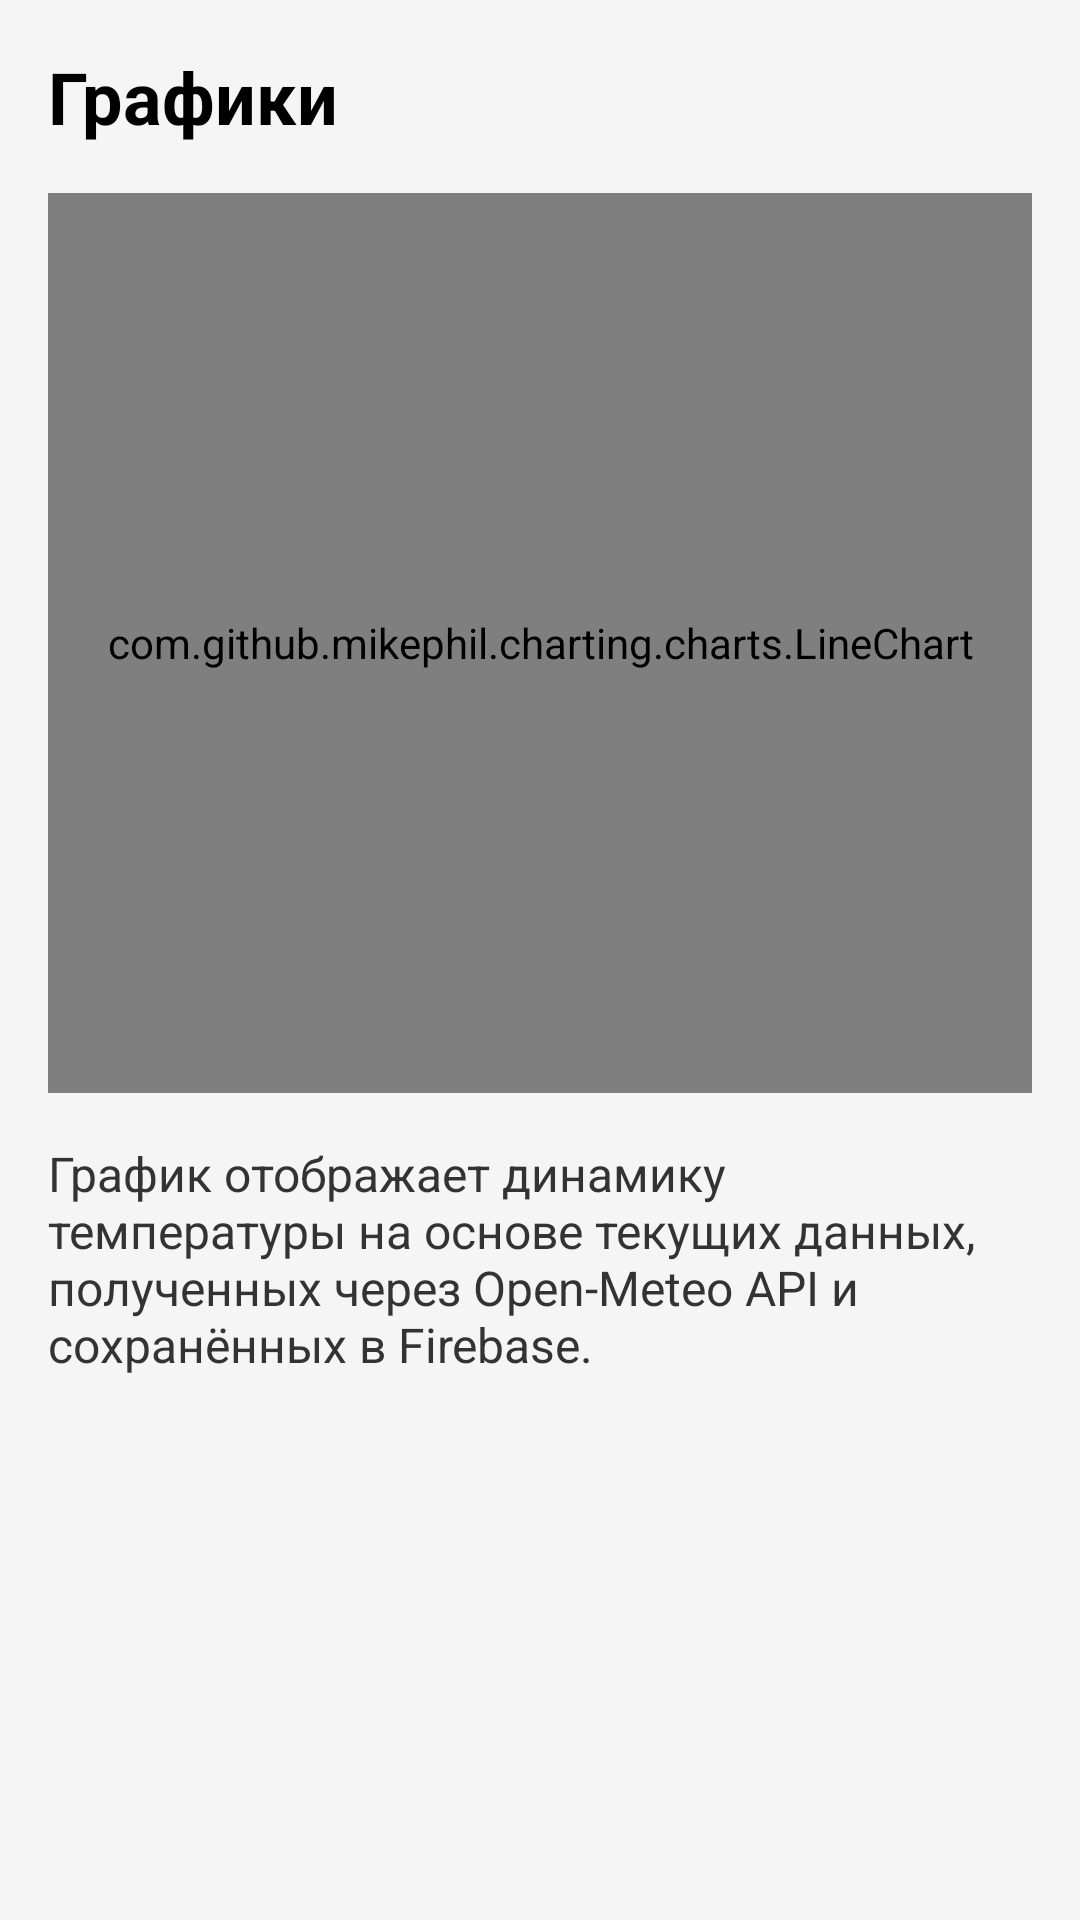

Produce the Android XML layout that renders to this screen, including the resource entries it uses.
<!-- AndroidManifest.xml: application theme Theme.IoTMonitor -->
<!-- res/layout/activity_graph.xml -->
<?xml version="1.0" encoding="utf-8"?>
<ScrollView xmlns:android="http://schemas.android.com/apk/res/android"
    android:background="#F5F5F5"
    android:layout_width="match_parent"
    android:layout_height="match_parent">

    <LinearLayout
        android:orientation="vertical"
        android:padding="16dp"
        android:layout_width="match_parent"
        android:layout_height="wrap_content">

        <TextView
            android:text="Графики"
            android:textSize="24sp"
            android:textStyle="bold"
            android:textColor="#000000"
            android:layout_marginBottom="16dp"
            android:layout_width="wrap_content"
            android:layout_height="wrap_content"/>

        <com.github.mikephil.charting.charts.LineChart
            android:id="@+id/tempChart"
            android:layout_width="match_parent"
            android:layout_height="300dp"
            android:background="#FFFFFF"/>

        <TextView
            android:text="График отображает динамику температуры на основе текущих данных, полученных через Open-Meteo API и сохранённых в Firebase."
            android:textSize="16sp"
            android:textColor="#333333"
            android:layout_marginTop="16dp"
            android:layout_width="match_parent"
            android:layout_height="wrap_content"/>

    </LinearLayout>
</ScrollView>
<!-- resources referenced by this layout -->
<resources>
  <style name="Theme.IoTMonitor" parent="Theme.MaterialComponents.DayNight.DarkActionBar">
          
          <item name="colorPrimary">@color/purple_500</item>
          <item name="colorPrimaryVariant">@color/purple_700</item>
          <item name="colorOnPrimary">@color/white</item>
          
          <item name="colorSecondary">@color/teal_200</item>
          <item name="colorSecondaryVariant">@color/teal_700</item>
          <item name="colorOnSecondary">@color/black</item>
          
          <item name="android:statusBarColor">?attr/colorPrimaryVariant</item>
          
      </style>
  <!-- not gathered from this repository: default colours our renderer supplied (Android Studio template values) -->
  <color name="purple_500">#FF6200EE</color>
  <color name="purple_700">#FF3700B3</color>
  <color name="teal_200">#FF03DAC5</color>
  <color name="teal_700">#FF018786</color>
  <color name="black">#FF000000</color>
  <color name="white">#FFFFFFFF</color>
</resources>
